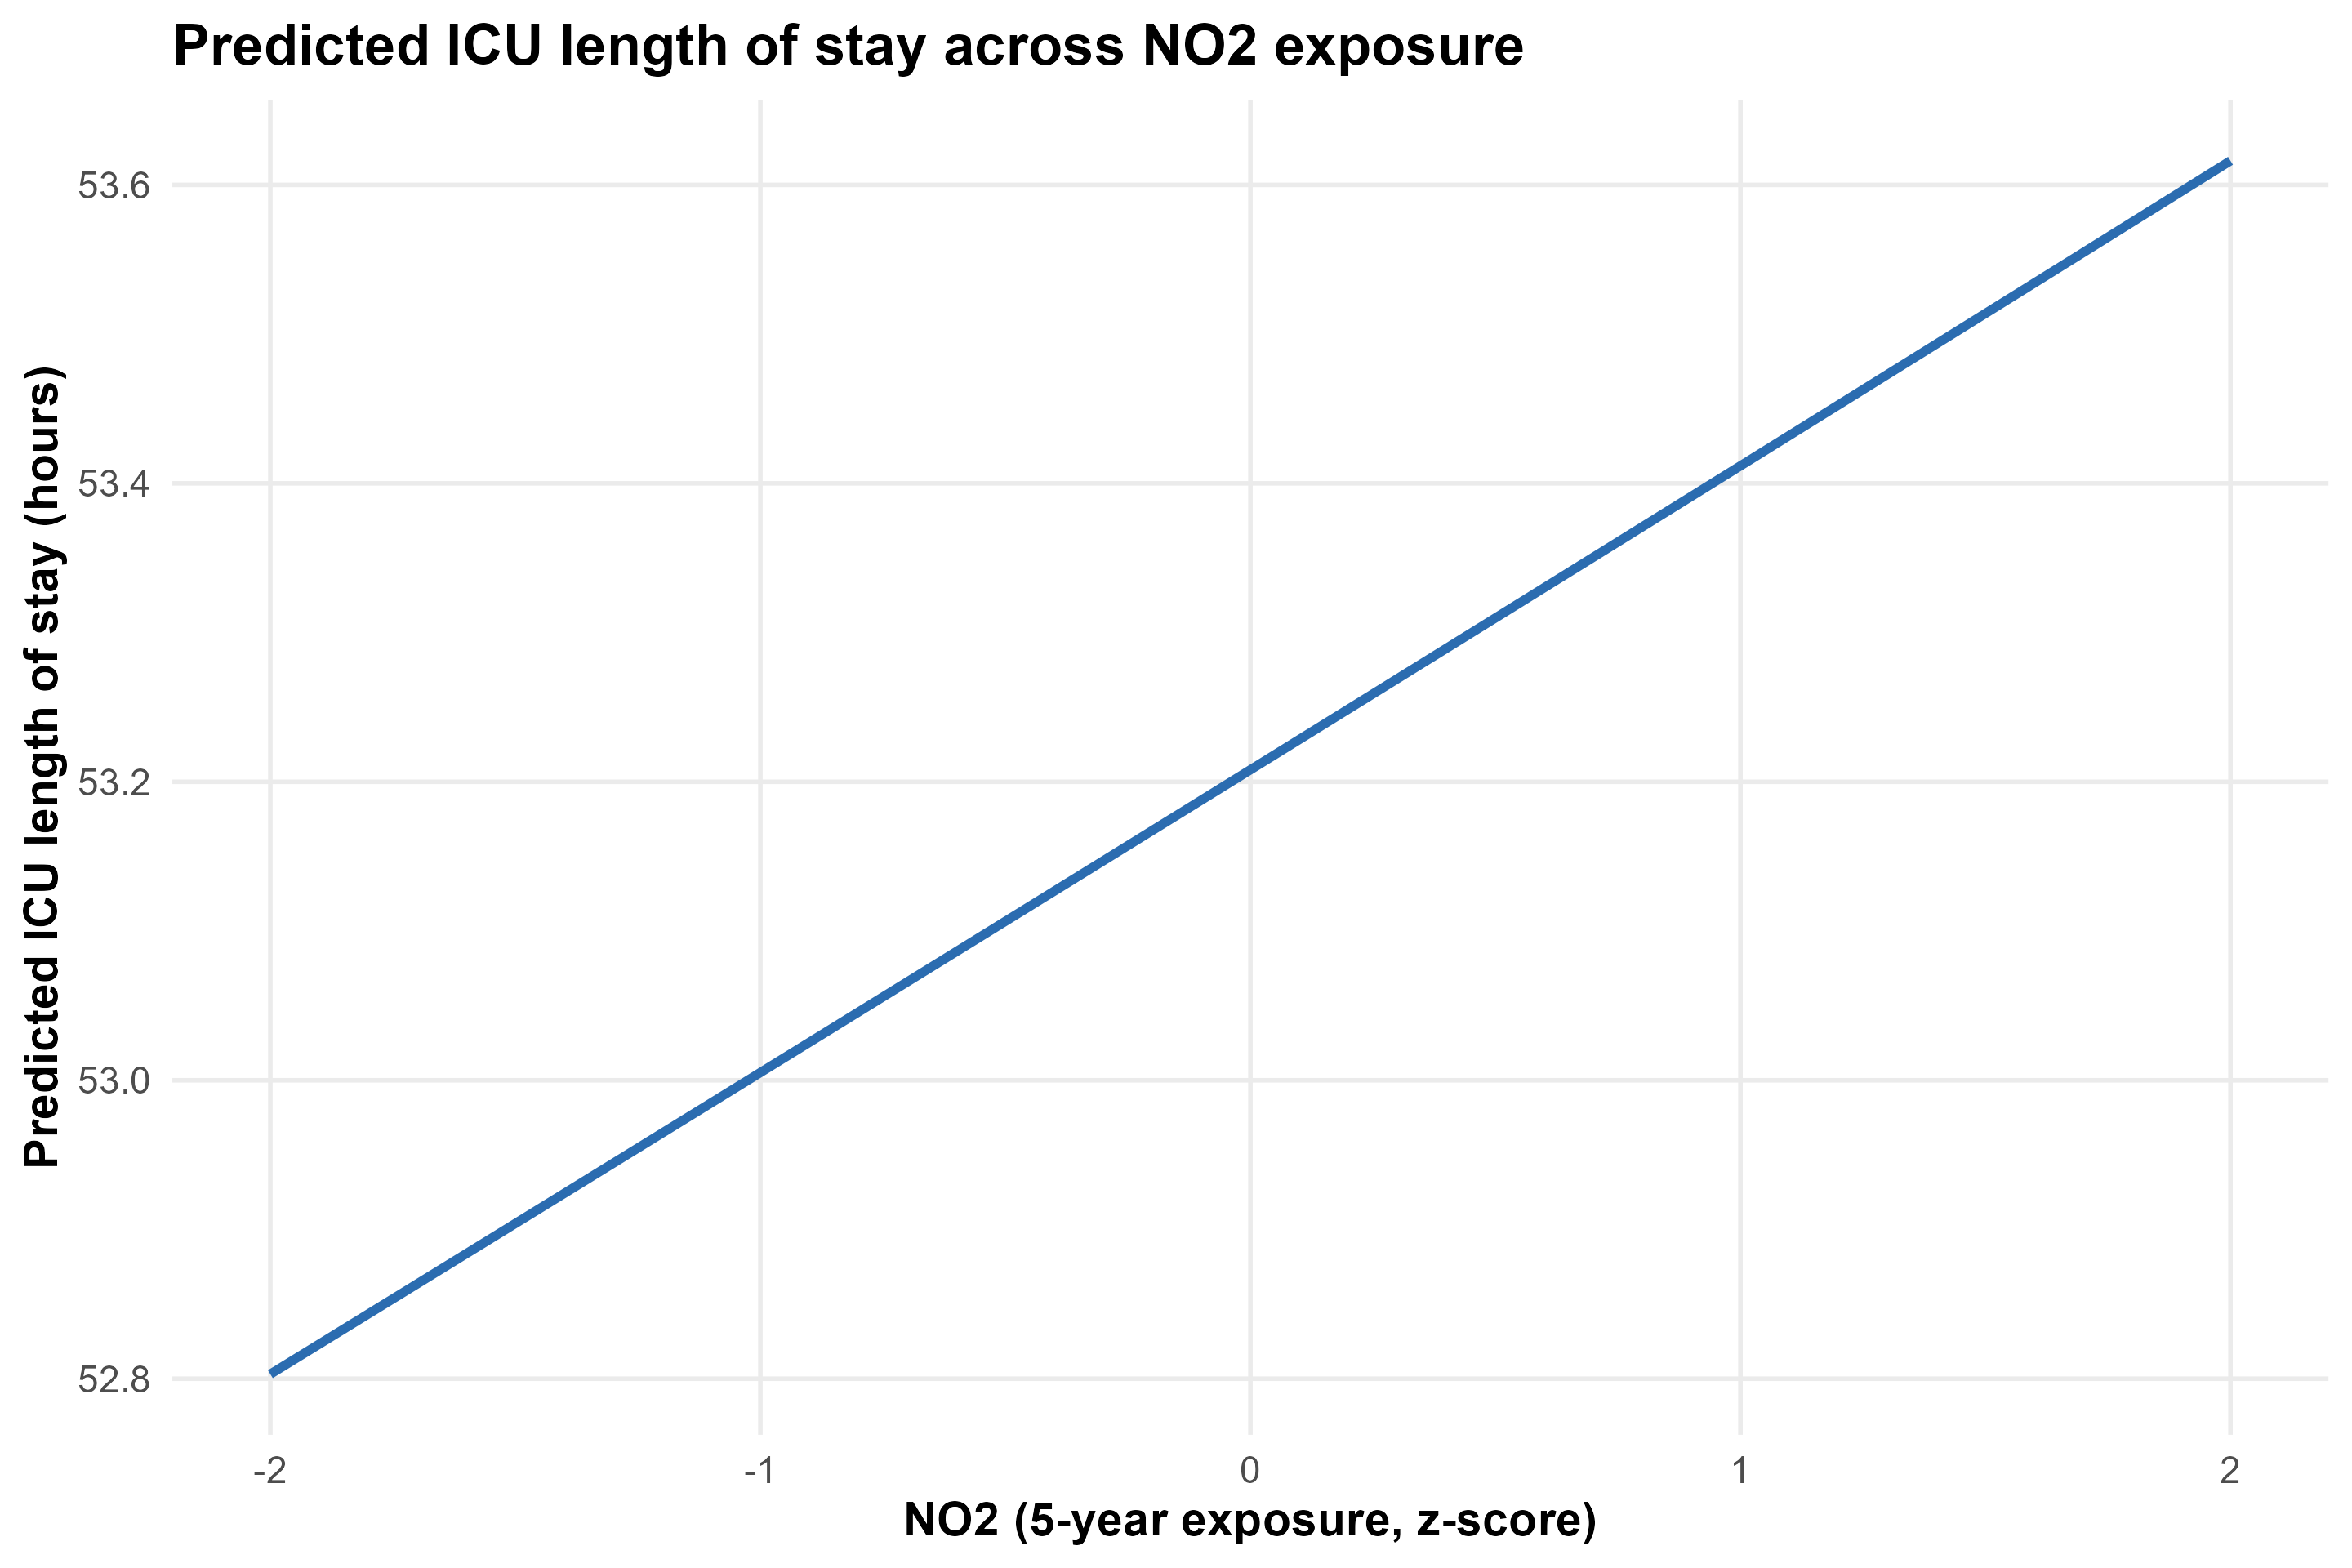

Values plotted in this chart, from the file beside it:
no2_5y_z, pm25_5y_z, traj_cluster_ra, age_years, sex_category, race_category, admit_year, charlson_score, advanced_cancer_any_poa, pred_icu_los_hours
-2, 0, 1, 69.52, Female, White, 2020, 7.368, FALSE, 52.8
-1.9, 0, 1, 69.52, Female, White, 2020, 7.368, FALSE, 52.82
-1.8, 0, 1, 69.52, Female, White, 2020, 7.368, FALSE, 52.84
-1.7, 0, 1, 69.52, Female, White, 2020, 7.368, FALSE, 52.86
-1.6, 0, 1, 69.52, Female, White, 2020, 7.368, FALSE, 52.88
-1.5, 0, 1, 69.52, Female, White, 2020, 7.368, FALSE, 52.9
-1.4, 0, 1, 69.52, Female, White, 2020, 7.368, FALSE, 52.92
-1.3, 0, 1, 69.52, Female, White, 2020, 7.368, FALSE, 52.94
-1.2, 0, 1, 69.52, Female, White, 2020, 7.368, FALSE, 52.96
-1.1, 0, 1, 69.52, Female, White, 2020, 7.368, FALSE, 52.98
-1, 0, 1, 69.52, Female, White, 2020, 7.368, FALSE, 53.01
-0.9, 0, 1, 69.52, Female, White, 2020, 7.368, FALSE, 53.03
-0.8, 0, 1, 69.52, Female, White, 2020, 7.368, FALSE, 53.05
-0.7, 0, 1, 69.52, Female, White, 2020, 7.368, FALSE, 53.07
-0.6, 0, 1, 69.52, Female, White, 2020, 7.368, FALSE, 53.09
-0.5, 0, 1, 69.52, Female, White, 2020, 7.368, FALSE, 53.11
-0.4, 0, 1, 69.52, Female, White, 2020, 7.368, FALSE, 53.13
-0.3, 0, 1, 69.52, Female, White, 2020, 7.368, FALSE, 53.15
-0.2, 0, 1, 69.52, Female, White, 2020, 7.368, FALSE, 53.17
-0.1, 0, 1, 69.52, Female, White, 2020, 7.368, FALSE, 53.19
0, 0, 1, 69.52, Female, White, 2020, 7.368, FALSE, 53.21
0.1, 0, 1, 69.52, Female, White, 2020, 7.368, FALSE, 53.23
0.2, 0, 1, 69.52, Female, White, 2020, 7.368, FALSE, 53.25
0.3, 0, 1, 69.52, Female, White, 2020, 7.368, FALSE, 53.27
0.4, 0, 1, 69.52, Female, White, 2020, 7.368, FALSE, 53.29
0.5, 0, 1, 69.52, Female, White, 2020, 7.368, FALSE, 53.31
0.6, 0, 1, 69.52, Female, White, 2020, 7.368, FALSE, 53.33
0.7, 0, 1, 69.52, Female, White, 2020, 7.368, FALSE, 53.35
0.8, 0, 1, 69.52, Female, White, 2020, 7.368, FALSE, 53.37
0.9, 0, 1, 69.52, Female, White, 2020, 7.368, FALSE, 53.39
1, 0, 1, 69.52, Female, White, 2020, 7.368, FALSE, 53.41
1.1, 0, 1, 69.52, Female, White, 2020, 7.368, FALSE, 53.43
1.2, 0, 1, 69.52, Female, White, 2020, 7.368, FALSE, 53.45
1.3, 0, 1, 69.52, Female, White, 2020, 7.368, FALSE, 53.47
1.4, 0, 1, 69.52, Female, White, 2020, 7.368, FALSE, 53.49
1.5, 0, 1, 69.52, Female, White, 2020, 7.368, FALSE, 53.51
1.6, 0, 1, 69.52, Female, White, 2020, 7.368, FALSE, 53.53
1.7, 0, 1, 69.52, Female, White, 2020, 7.368, FALSE, 53.55
1.8, 0, 1, 69.52, Female, White, 2020, 7.368, FALSE, 53.58
1.9, 0, 1, 69.52, Female, White, 2020, 7.368, FALSE, 53.6
2, 0, 1, 69.52, Female, White, 2020, 7.368, FALSE, 53.62
